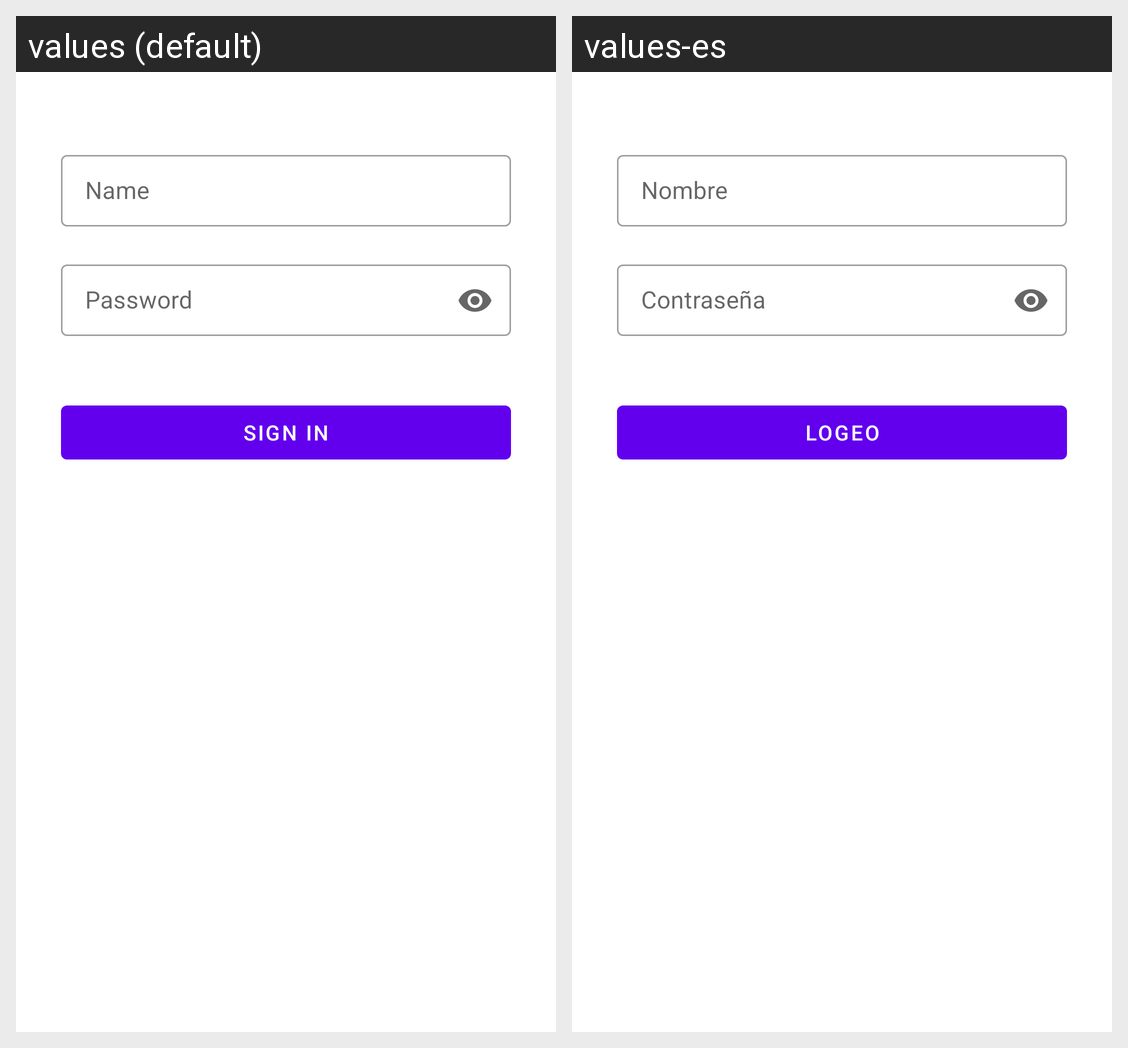

The Android screen above is rendered under two locales of the same app. Produce the string resources it draws, with the default and per-locale values.
Android screen res/layout/fragment_sign_in.xml rendered under 2 locales, left to right: values (default), values-es. Device: Nexus 5 (rendered at 1080×1920; each locale shown at half size, 540×960, under a caption strip naming it); theme Theme.PokeWiki.
Strings drawn on this screen, with the default value and each locale's value (text and hints the layout hard-codes, and strings that could not be matched under every locale, appear in the picture but are not listed):

textSignName
  values: Name
  values-es: Nombre

textSignPassword
  values: Password
  values-es: Contraseña

SignIn
  values: Sign In
  values-es: Logeo
